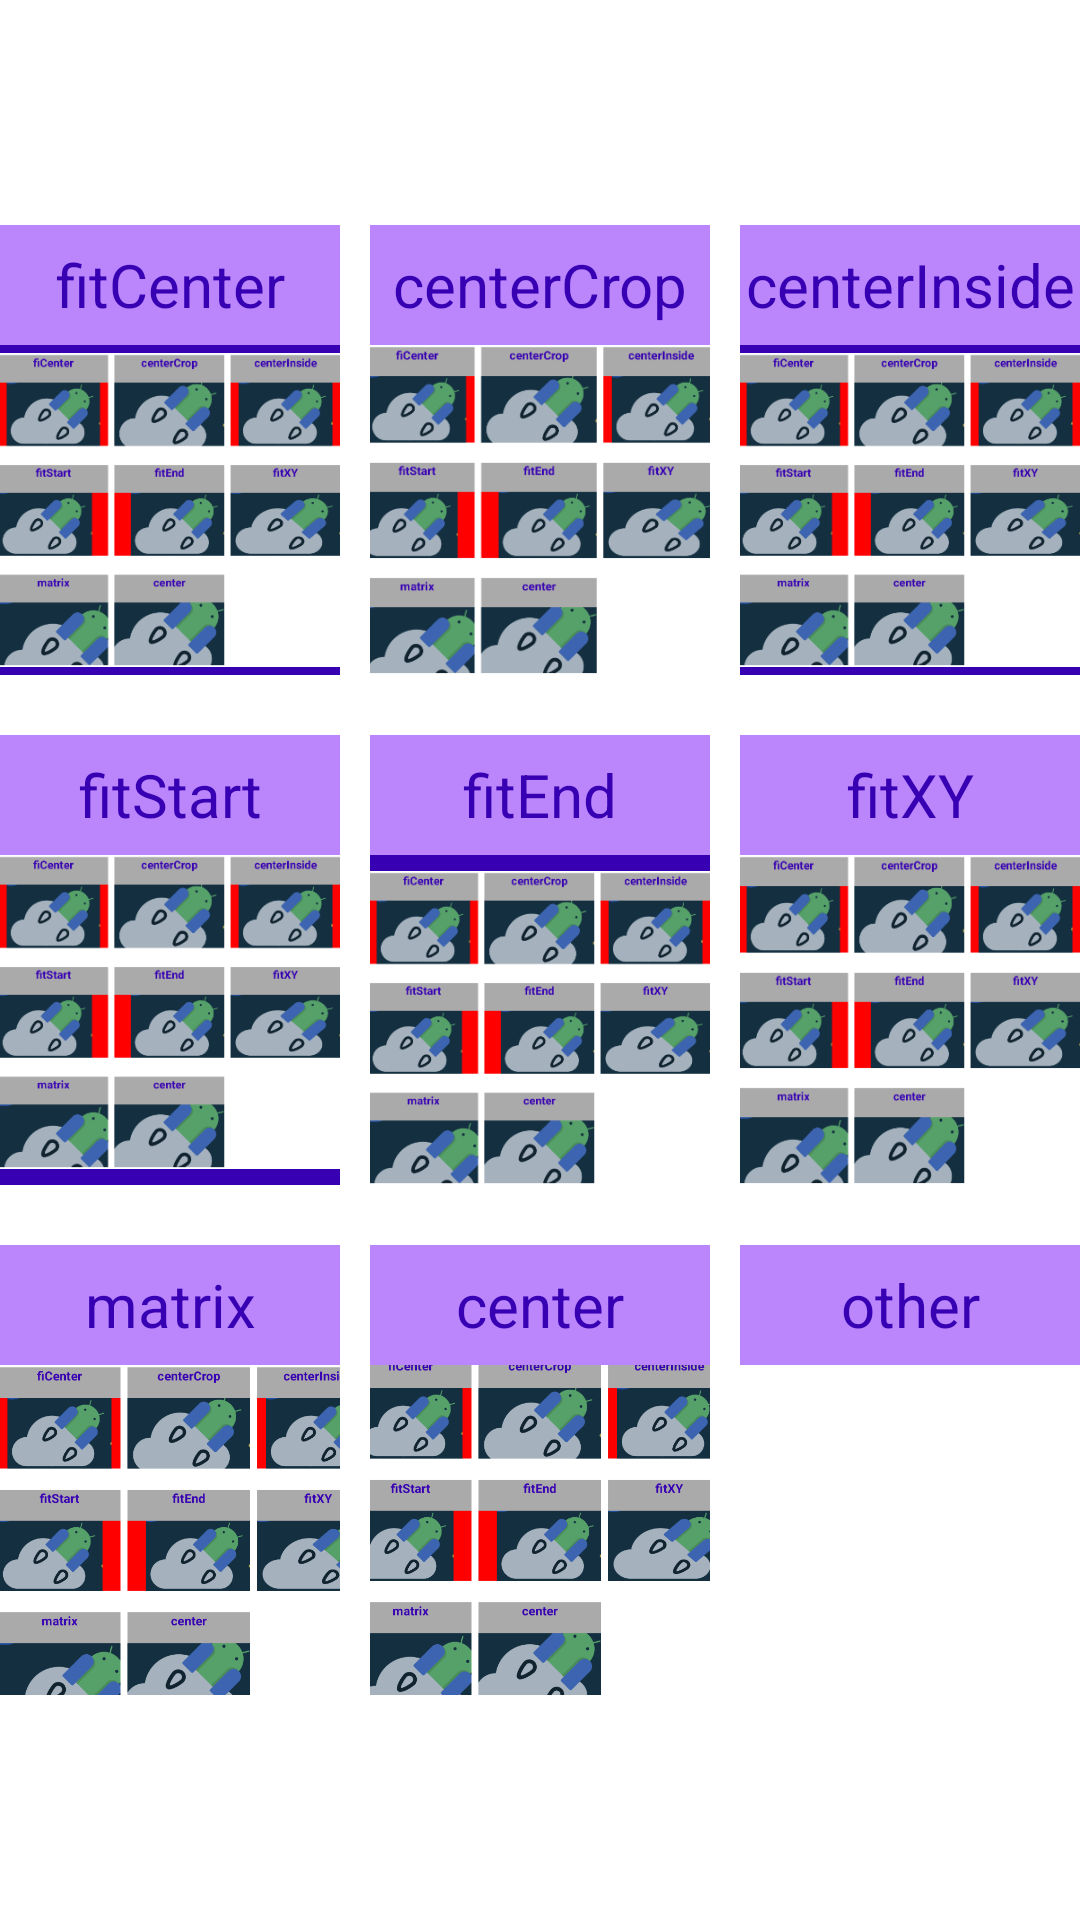

Android layout source for this screen:
<!-- AndroidManifest.xml: application theme Theme.NavigationApplication -->
<!-- res/layout/image_view_demo.xml -->
<?xml version="1.0" encoding="utf-8"?>
<LinearLayout xmlns:android="http://schemas.android.com/apk/res/android"
    android:layout_width="match_parent"
    android:layout_height="match_parent"
    android:gravity="center"
    android:orientation="vertical">

    
    <LinearLayout
        android:layout_width="match_parent"
        android:layout_height="150dp"
        android:orientation="horizontal">
        
        <LinearLayout
            android:layout_width="0dp"
            android:layout_height="match_parent"
            android:layout_weight="1"
            android:orientation="vertical">

            <TextView
                android:layout_width="match_parent"
                android:layout_height="40dp"
                android:background="@color/purple_200"
                android:gravity="center"
                android:text="fitCenter"
                android:textColor="@color/purple_700"
                android:textSize="20dp" />

            <ImageView
                android:layout_width="match_parent"
                android:layout_height="match_parent"
                android:alpha="1"
                android:background="@color/purple_700"
                android:scaleType="fitCenter"
                android:src="@drawable/image" />

        </LinearLayout>

        <LinearLayout
            android:layout_width="0dp"
            android:layout_height="match_parent"
            android:layout_marginLeft="10dp"
            android:layout_weight="1"
            android:background="#ff0000"
            android:orientation="vertical">

            <TextView
                android:layout_width="match_parent"
                android:layout_height="40dp"
                android:background="@color/purple_200"
                android:gravity="center"
                android:text="centerCrop"
                android:textColor="@color/purple_700"
                android:textSize="20dp" />

            <ImageView
                android:layout_width="match_parent"
                android:layout_height="match_parent"
                android:alpha="1"
                android:background="@color/purple_700"
                android:scaleType="centerCrop"
                android:src="@drawable/image" />

        </LinearLayout>

        <LinearLayout
            android:layout_width="0dp"
            android:layout_height="match_parent"
            android:layout_marginLeft="10dp"
            android:layout_weight="1"
            android:background="#ff0000"
            android:orientation="vertical">

            <TextView
                android:layout_width="match_parent"
                android:layout_height="40dp"
                android:background="@color/purple_200"
                android:gravity="center"
                android:text="centerInside"
                android:textColor="@color/purple_700"
                android:textSize="20dp" />

            <ImageView
                android:layout_width="match_parent"
                android:layout_height="match_parent"
                android:alpha="1"
                android:background="@color/purple_700"
                android:scaleType="centerInside"
                android:src="@drawable/image" />
        </LinearLayout>
    </LinearLayout>
    
    <LinearLayout
        android:layout_width="match_parent"
        android:layout_height="150dp"
        android:layout_marginTop="20dp"
        android:orientation="horizontal">

        
        <LinearLayout
            android:layout_width="0dp"
            android:layout_height="match_parent"
            android:layout_weight="1"
            android:background="#ff0000"
            android:orientation="vertical">

            <TextView
                android:layout_width="match_parent"
                android:layout_height="40dp"
                android:background="@color/purple_200"
                android:gravity="center"
                android:text="fitStart"
                android:textColor="@color/purple_700"
                android:textSize="20dp" />

            <ImageView
                android:layout_width="match_parent"
                android:layout_height="match_parent"
                android:alpha="1"
                android:background="@color/purple_700"
                android:scaleType="fitStart"
                android:src="@drawable/image" />
        </LinearLayout>
        
        <LinearLayout
            android:layout_width="0dp"
            android:layout_height="match_parent"
            android:layout_marginLeft="10dp"
            android:layout_weight="1"
            android:background="#ff0000"
            android:orientation="vertical">

            <TextView
                android:layout_width="match_parent"
                android:layout_height="40dp"
                android:background="@color/purple_200"
                android:gravity="center"
                android:text="fitEnd"
                android:textColor="@color/purple_700"
                android:textSize="20dp" />

            <ImageView
                android:layout_width="match_parent"
                android:layout_height="match_parent"
                android:alpha="1"
                android:background="@color/purple_700"
                android:scaleType="fitEnd"
                android:src="@drawable/image" />
        </LinearLayout>
        
        <LinearLayout
            android:layout_width="0dp"
            android:layout_height="match_parent"
            android:layout_marginLeft="10dp"
            android:layout_weight="1"
            android:background="#ff0000"
            android:orientation="vertical">

            <TextView
                android:layout_width="match_parent"
                android:layout_height="40dp"
                android:background="@color/purple_200"
                android:gravity="center"
                android:text="fitXY"
                android:textColor="@color/purple_700"
                android:textSize="20dp" />

            <ImageView
                android:layout_width="match_parent"
                android:layout_height="match_parent"
                android:alpha="1"
                android:background="@color/purple_700"
                android:scaleType="fitXY"
                android:src="@drawable/image" />
        </LinearLayout>

    </LinearLayout>

    
    <LinearLayout
        android:layout_width="match_parent"
        android:layout_height="150dp"
        android:layout_marginTop="20dp"
        android:orientation="horizontal">

        
        <LinearLayout
            android:layout_width="0dp"
            android:layout_height="match_parent"
            android:layout_weight="1"
            android:background="#ff0000"
            android:orientation="vertical">

            <TextView
                android:layout_width="match_parent"
                android:layout_height="40dp"
                android:background="@color/purple_200"
                android:gravity="center"
                android:text="matrix"
                android:textColor="@color/purple_700"
                android:textSize="20dp" />

            <ImageView
                android:layout_width="match_parent"
                android:layout_height="match_parent"
                android:alpha="1"
                android:background="@color/purple_700"
                android:scaleType="matrix"
                android:src="@drawable/image" />
        </LinearLayout>
        
        <LinearLayout
            android:layout_width="0dp"
            android:layout_height="match_parent"
            android:layout_marginLeft="10dp"
            android:layout_weight="1"
            android:background="#ff0000"
            android:orientation="vertical">

            <TextView
                android:layout_width="match_parent"
                android:layout_height="40dp"
                android:background="@color/purple_200"
                android:gravity="center"
                android:text="center"
                android:textColor="@color/purple_700"
                android:textSize="20dp" />

            <ImageView
                android:layout_width="match_parent"
                android:layout_height="match_parent"
                android:alpha="1"
                android:background="@color/purple_700"
                android:scaleType="center"
                android:src="@drawable/image" />
        </LinearLayout>
        
        <LinearLayout
            android:layout_width="0dp"
            android:layout_height="match_parent"
            android:layout_marginLeft="10dp"
            android:layout_weight="1"
            android:background="#ff0000"
            android:orientation="vertical">

            <TextView
                android:layout_width="match_parent"
                android:layout_height="40dp"
                android:background="@color/purple_200"
                android:gravity="center"
                android:text="other"
                android:textColor="@color/purple_700"
                android:textSize="20dp" />

            <ImageView
                android:layout_width="match_parent"
                android:layout_height="match_parent"
                android:alpha="1"
                android:background="#ffffff"
                android:scaleType="fitXY" />
        </LinearLayout>

    </LinearLayout>

</LinearLayout>
<!-- resources referenced by this layout -->
<resources>
  <!-- drawable image: png bitmap (drawable-xxhdpi, 40610 bytes) -->
  <style name="Theme.NavigationApplication" parent="Theme.MaterialComponents.Light.NoActionBar">
          
          <item name="colorPrimary">@color/purple_500</item>
          <item name="colorPrimaryVariant">@color/purple_700</item>
          <item name="colorOnPrimary">@color/white</item>
          
          <item name="colorSecondary">@color/teal_200</item>
          <item name="colorSecondaryVariant">@color/teal_700</item>
          <item name="colorOnSecondary">@color/black</item>
          
          <item name="android:statusBarColor">?attr/colorPrimaryVariant</item>
          
      </style>
  <!-- not gathered from this repository: default colours our renderer supplied (Android Studio template values) -->
  <color name="purple_200">#FFBB86FC</color>
  <color name="purple_500">#FF6200EE</color>
  <color name="purple_700">#FF3700B3</color>
  <color name="teal_200">#FF03DAC5</color>
  <color name="teal_700">#FF018786</color>
  <color name="black">#FF000000</color>
  <color name="white">#FFFFFFFF</color>
</resources>
